The GitHub repository rokhayacoumbadiouf-bit/Atelier_Preparation_Donnees_Images contains a labelled image folder "data" with 6 categories: cardboard, glass, metal, paper, plastic, trash. Examples follow, each with its label.

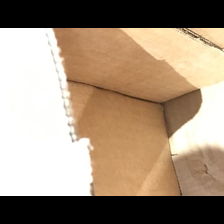
Label: cardboard

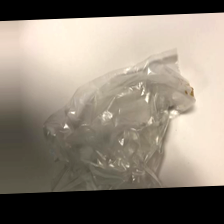
Label: trash

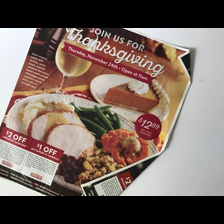
Label: paper

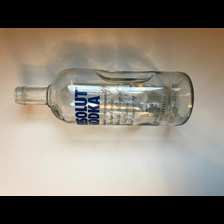
Label: glass

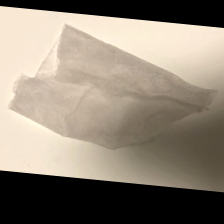
Label: trash

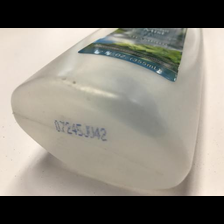
Label: plastic
